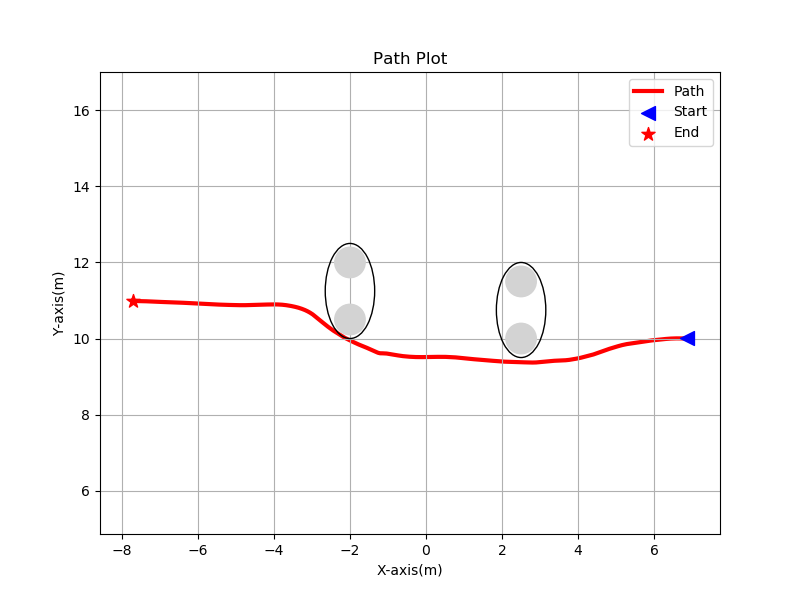

Data behind this chart, as committed beside it:
6.860375, 10.002158, 
6.86, 10, 
6.86, 10, 
6.86, 10, 
6.859, 10, 
6.859, 10, 
6.859, 10, 
6.859, 10, 
6.859, 10, 
6.858, 10, 
6.858, 10, 
6.858, 10, 
6.858, 10, 
6.858, 10, 
6.858, 10, 
6.857, 10, 
6.857, 10, 
6.857, 10, 
6.857, 10, 
6.857, 10, 
6.856, 10, 
6.856, 10, 
6.856, 10, 
6.856, 10, 
6.856, 10, 
6.855, 10, 
6.855, 10, 
6.855, 10, 
6.855, 10, 
6.855, 10, 
6.854, 10, 
6.854, 10, 
6.854, 10, 
6.854, 10, 
6.854, 10, 
6.853, 10, 
6.853, 10, 
6.853, 10, 
6.853, 10, 
6.853, 10, 
6.852, 10, 
6.852, 10, 
6.852, 10, 
6.852, 10, 
6.852, 10, 
6.851, 10, 
6.851, 10, 
6.851, 10, 
6.851, 10, 
6.851, 10, 
6.85, 10, 
6.85, 10, 
6.85, 10, 
6.85, 10, 
6.85, 10, 
6.849, 10, 
6.849, 10, 
6.849, 10, 
6.849, 10, 
6.849, 10, 
6.849, 10, 
... 111,011 more rows
